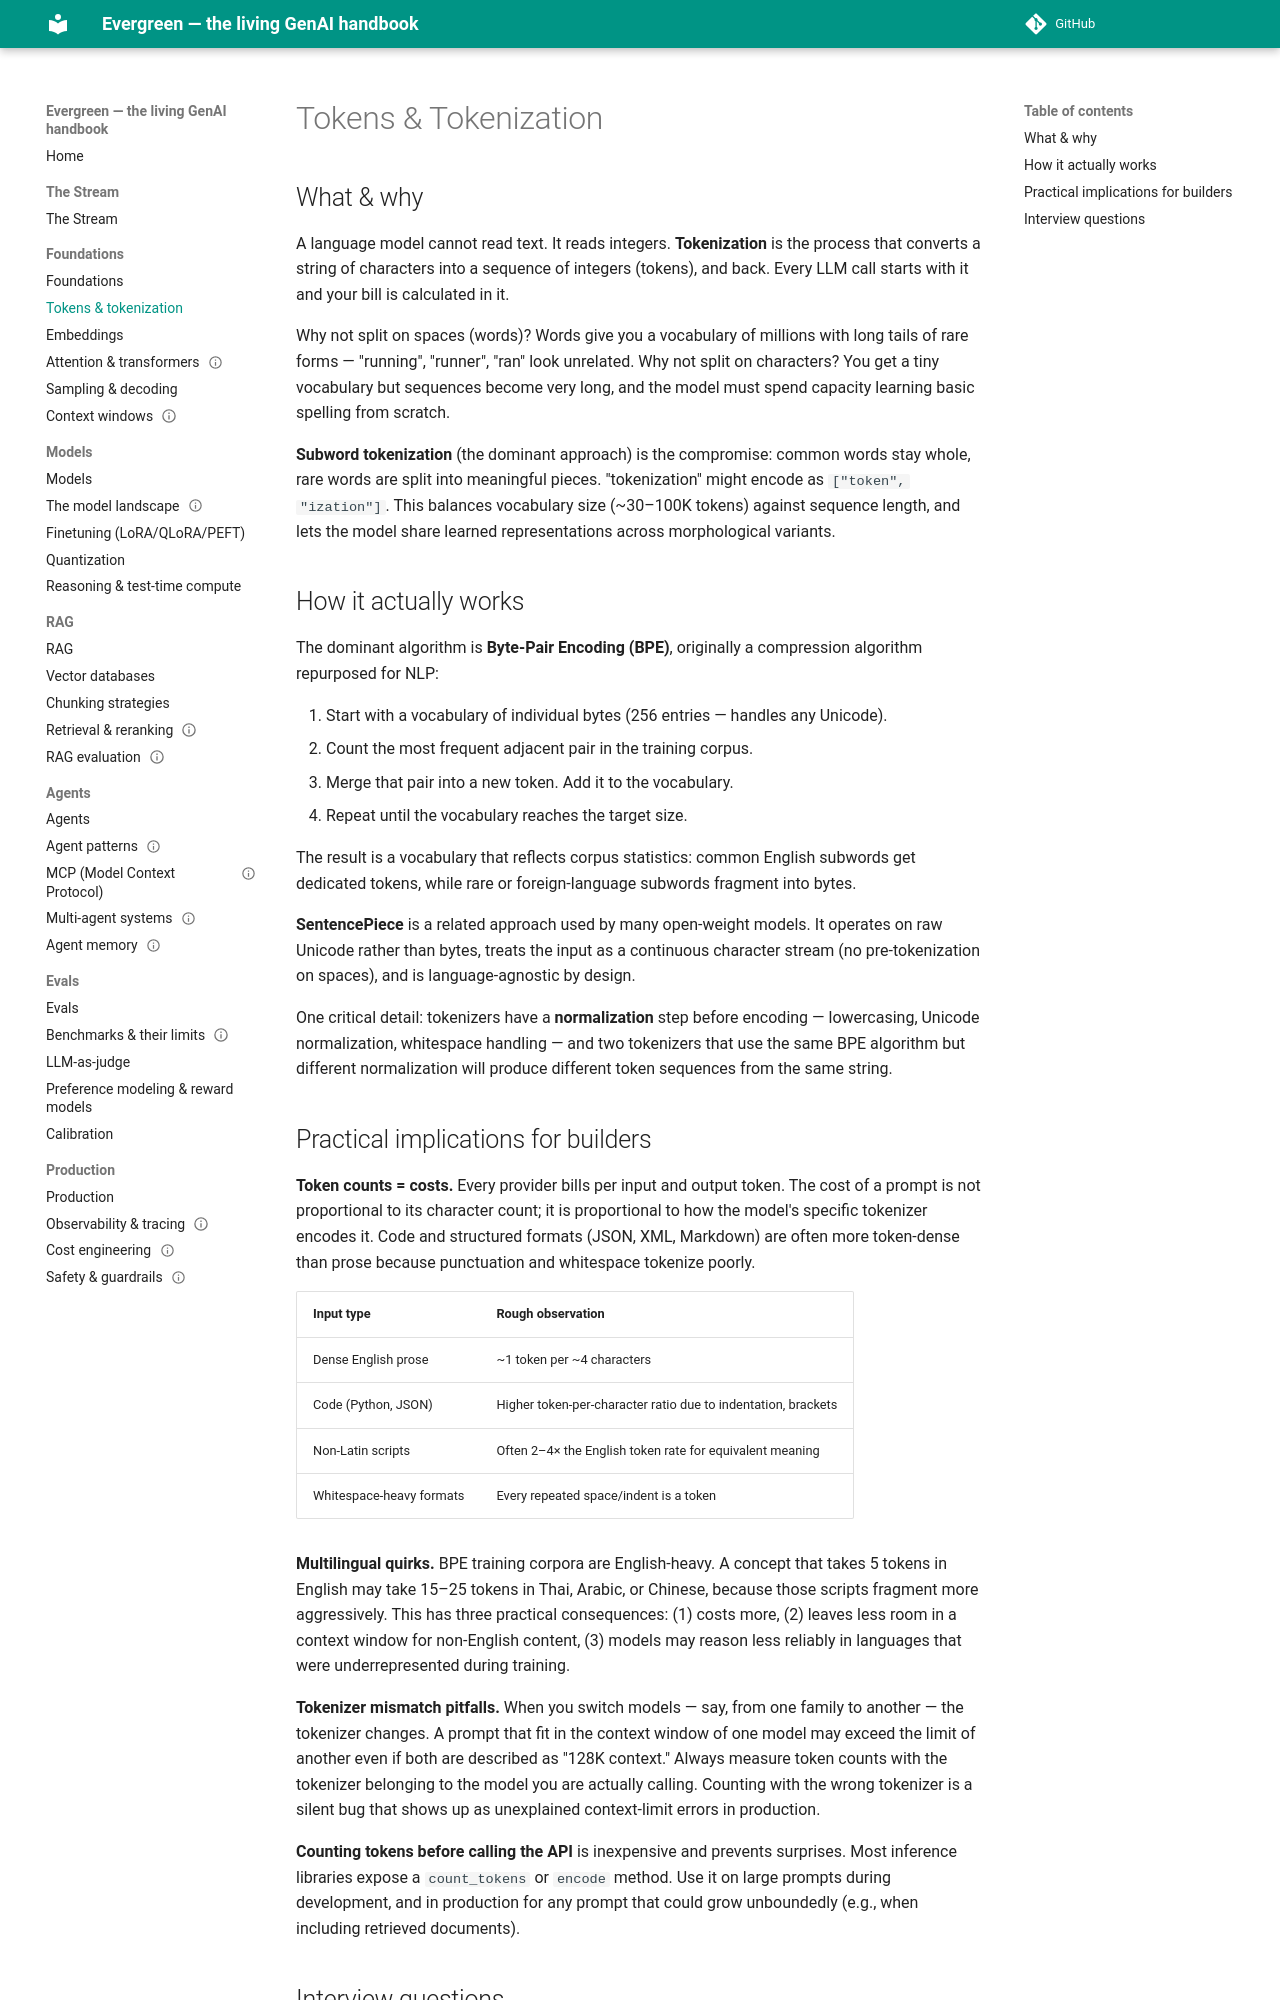

repository: inderpun/evergreen · page: foundations/tokenization/index.html · generator: mkdocs

---
last_verified: 2026-06-12
gardener_sources:
  - https://huggingface.co/docs/tokenizers/index
  - https://github.com/openai/tiktoken
  - https://github.com/google/sentencepiece
---

# Tokens & Tokenization

## What & why

A language model cannot read text. It reads integers. **Tokenization** is the process
that converts a string of characters into a sequence of integers (tokens), and back.
Every LLM call starts with it and your bill is calculated in it.

Why not split on spaces (words)? Words give you a vocabulary of millions with long
tails of rare forms — "running", "runner", "ran" look unrelated. Why not split on
characters? You get a tiny vocabulary but sequences become very long, and the model
must spend capacity learning basic spelling from scratch.

**Subword tokenization** (the dominant approach) is the compromise: common words stay
whole, rare words are split into meaningful pieces. "tokenization" might encode as
`["token", "ization"]`. This balances vocabulary size (~30–100K tokens) against
sequence length, and lets the model share learned representations across morphological
variants.

## How it actually works

The dominant algorithm is **Byte-Pair Encoding (BPE)**, originally a compression
algorithm repurposed for NLP:

1. Start with a vocabulary of individual bytes (256 entries — handles any Unicode).
2. Count the most frequent adjacent pair in the training corpus.
3. Merge that pair into a new token. Add it to the vocabulary.
4. Repeat until the vocabulary reaches the target size.

The result is a vocabulary that reflects corpus statistics: common English subwords
get dedicated tokens, while rare or foreign-language subwords fragment into bytes.

**SentencePiece** is a related approach used by many open-weight models. It operates
on raw Unicode rather than bytes, treats the input as a continuous character stream
(no pre-tokenization on spaces), and is language-agnostic by design.

One critical detail: tokenizers have a **normalization** step before encoding —
lowercasing, Unicode normalization, whitespace handling — and two tokenizers that use
the same BPE algorithm but different normalization will produce different token
sequences from the same string.
